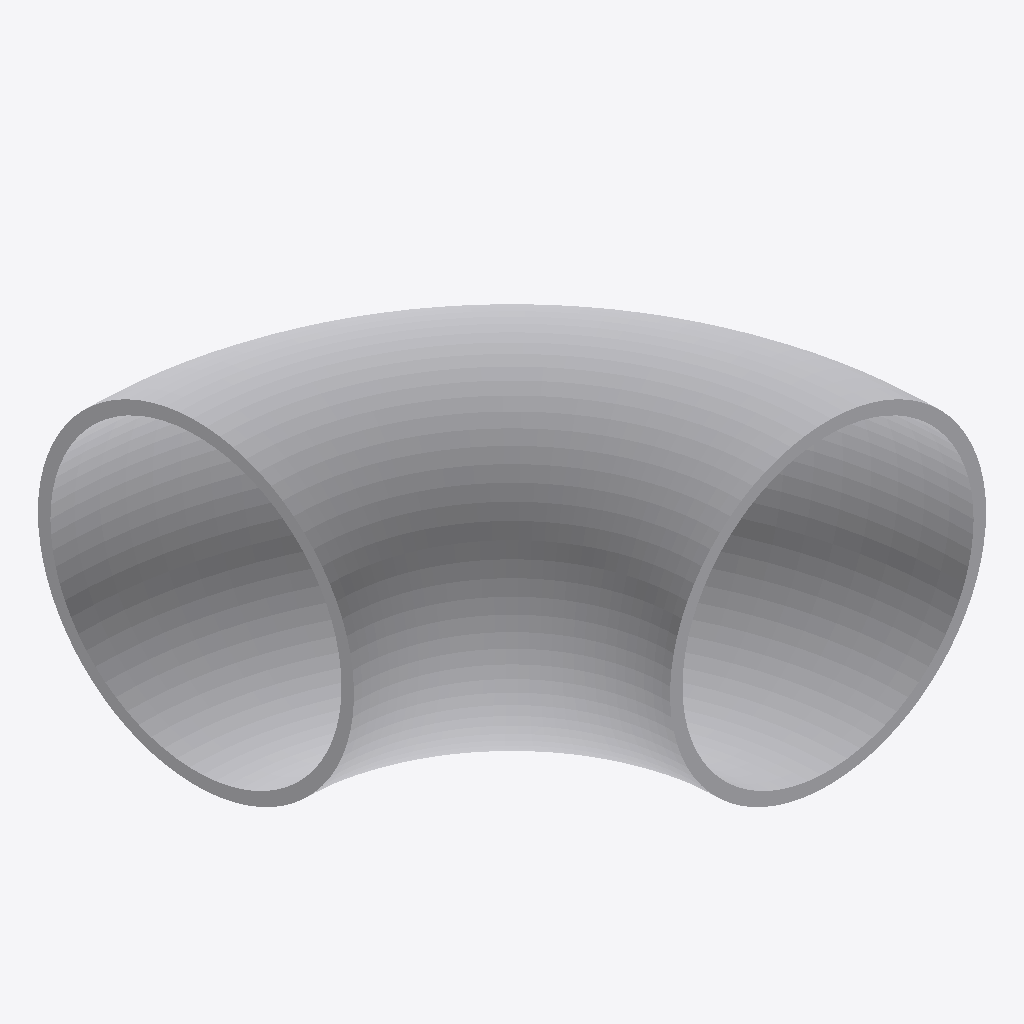
Isometric view of an IFC building model (IFC-SPF (STEP), schema IFC4, length unit millimetre), seen from the south-west, elements coloured by IFC class: 1 other element (light grey).
Extent 0.171 m × 0.171 m × 0.114 m (x, y, z). Elements (1): 1 IfcBuildingElementProxy.

HEADER;
FILE_DESCRIPTION((''),'2;1');
FILE_NAME('','2024-09-23T10:33:26',(''),(''),'Processor version 5.1.0.0','Xbim.IO.MemoryModel','');
FILE_SCHEMA(('IFC4'));
ENDSEC;
DATA;
#1=IFCPROJECT('2S$tjAfpz2Ewg9lz_imA9W',#2,'Project',$,$,$,$,(#19,#22,#23),#7);
#44=IFCBUILDINGELEMENTPROXY('1oKwePAbvBAgAfF$W0EFfX',#2,'Круглый отвод',$,$,#55,#45,$,$);
ENDSEC;
